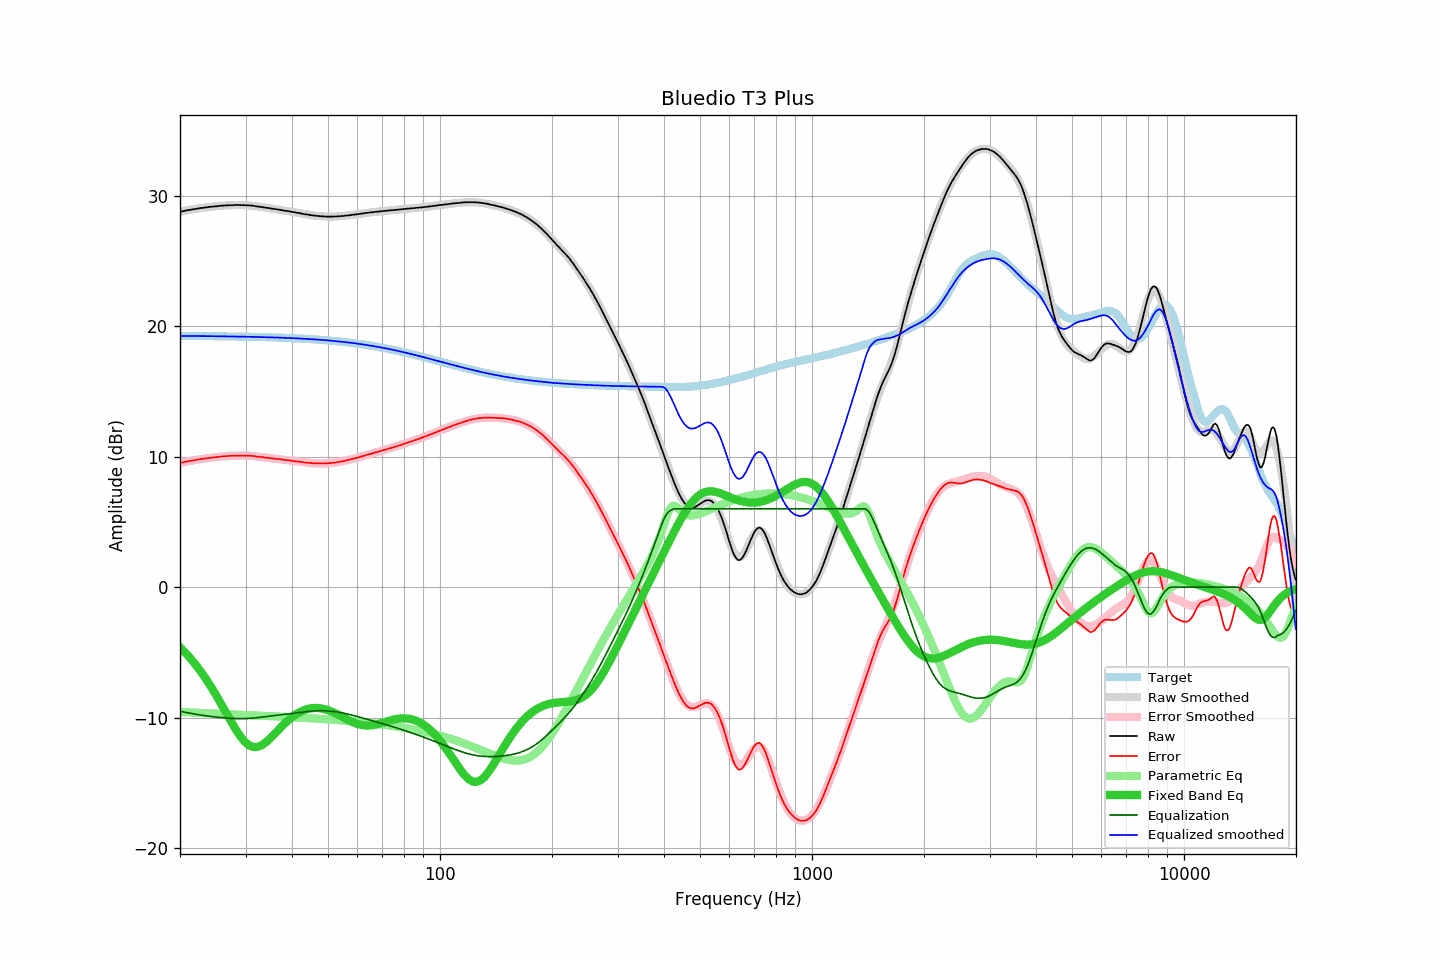

Data behind this chart, as committed beside it:
frequency, raw, error, smoothed, error_smoothed, equalization, parametric_eq, equalized_raw, equalized_smoothed, target
20.00, 28.75, 9.51, 28.76, 9.51, -9.51, -4.62, 19.24, 19.25, 19.25
20.20, 28.78, 9.54, 28.78, 9.54, -9.54, -4.74, 19.25, 19.25, 19.25
20.40, 28.80, 9.56, 28.81, 9.56, -9.56, -4.86, 19.24, 19.25, 19.25
20.61, 28.83, 9.59, 28.83, 9.59, -9.59, -4.99, 19.25, 19.24, 19.24
20.81, 28.86, 9.62, 28.86, 9.61, -9.61, -5.12, 19.25, 19.24, 19.24
21.02, 28.87, 9.63, 28.88, 9.64, -9.64, -5.26, 19.24, 19.24, 19.24
21.23, 28.90, 9.66, 28.90, 9.66, -9.66, -5.39, 19.24, 19.24, 19.24
21.44, 28.92, 9.68, 28.92, 9.68, -9.68, -5.54, 19.24, 19.24, 19.24
21.66, 28.94, 9.70, 28.94, 9.70, -9.70, -5.68, 19.24, 19.24, 19.24
21.87, 28.96, 9.73, 28.97, 9.73, -9.73, -5.84, 19.24, 19.24, 19.24
22.09, 28.98, 9.75, 28.99, 9.75, -9.75, -5.99, 19.24, 19.24, 19.24
22.31, 29.00, 9.77, 29.00, 9.77, -9.77, -6.15, 19.24, 19.24, 19.24
22.54, 29.02, 9.79, 29.02, 9.79, -9.79, -6.31, 19.24, 19.24, 19.24
22.76, 29.04, 9.81, 29.04, 9.81, -9.81, -6.48, 19.24, 19.23, 19.23
22.99, 29.05, 9.82, 29.06, 9.83, -9.83, -6.65, 19.23, 19.23, 19.23
23.22, 29.07, 9.84, 29.07, 9.84, -9.84, -6.83, 19.23, 19.23, 19.23
23.45, 29.09, 9.86, 29.09, 9.86, -9.86, -7.01, 19.23, 19.23, 19.23
23.69, 29.10, 9.87, 29.11, 9.88, -9.88, -7.20, 19.23, 19.23, 19.23
23.92, 29.12, 9.90, 29.12, 9.89, -9.89, -7.39, 19.23, 19.23, 19.23
24.16, 29.14, 9.92, 29.14, 9.91, -9.91, -7.58, 19.23, 19.23, 19.23
24.40, 29.14, 9.92, 29.15, 9.93, -9.93, -7.78, 19.22, 19.22, 19.23
24.65, 29.16, 9.94, 29.16, 9.94, -9.94, -7.98, 19.22, 19.22, 19.22
24.89, 29.17, 9.95, 29.18, 9.96, -9.96, -8.18, 19.22, 19.22, 19.22
25.14, 29.18, 9.96, 29.19, 9.97, -9.97, -8.39, 19.22, 19.22, 19.22
25.39, 29.20, 9.98, 29.20, 9.98, -9.98, -8.61, 19.22, 19.22, 19.22
25.65, 29.21, 10.00, 29.21, 9.99, -9.99, -8.82, 19.22, 19.22, 19.22
25.91, 29.22, 10.01, 29.22, 10.01, -10.01, -9.04, 19.22, 19.22, 19.22
26.16, 29.23, 10.02, 29.23, 10.02, -10.02, -9.26, 19.22, 19.21, 19.21
26.43, 29.24, 10.03, 29.24, 10.03, -10.03, -9.48, 19.22, 19.21, 19.21
26.69, 29.24, 10.03, 29.25, 10.04, -10.04, -9.70, 19.21, 19.21, 19.21
26.96, 29.25, 10.04, 29.25, 10.05, -10.05, -9.92, 19.21, 19.21, 19.21
27.23, 29.26, 10.06, 29.26, 10.05, -10.05, -10.13, 19.21, 19.21, 19.21
27.50, 29.26, 10.06, 29.27, 10.06, -10.06, -10.35, 19.20, 19.21, 19.21
27.77, 29.26, 10.06, 29.27, 10.07, -10.07, -10.56, 19.20, 19.20, 19.20
28.05, 29.27, 10.07, 29.27, 10.07, -10.07, -10.77, 19.20, 19.20, 19.20
28.33, 29.27, 10.07, 29.27, 10.07, -10.07, -10.97, 19.20, 19.20, 19.20
28.62, 29.27, 10.08, 29.27, 10.08, -10.08, -11.16, 19.20, 19.20, 19.20
28.90, 29.27, 10.08, 29.27, 10.08, -10.08, -11.34, 19.19, 19.20, 19.20
29.19, 29.26, 10.07, 29.27, 10.08, -10.08, -11.51, 19.18, 19.19, 19.19
29.48, 29.27, 10.08, 29.27, 10.08, -10.08, -11.66, 19.20, 19.19, 19.19
29.78, 29.26, 10.08, 29.26, 10.08, -10.08, -11.80, 19.19, 19.19, 19.19
30.08, 29.26, 10.08, 29.26, 10.07, -10.07, -11.92, 19.19, 19.19, 19.19
30.38, 29.24, 10.06, 29.25, 10.07, -10.07, -12.03, 19.18, 19.18, 19.18
30.68, 29.24, 10.06, 29.24, 10.06, -10.06, -12.12, 19.18, 19.18, 19.18
30.99, 29.24, 10.07, 29.23, 10.05, -10.05, -12.18, 19.19, 19.18, 19.18
31.30, 29.22, 10.05, 29.22, 10.04, -10.04, -12.23, 19.18, 19.17, 19.18
31.61, 29.21, 10.04, 29.20, 10.03, -10.03, -12.25, 19.18, 19.17, 19.17
31.93, 29.18, 10.01, 29.19, 10.02, -10.02, -12.26, 19.16, 19.17, 19.17
32.24, 29.16, 10.00, 29.17, 10.01, -10.01, -12.25, 19.16, 19.17, 19.17
32.57, 29.15, 9.99, 29.16, 9.99, -9.99, -12.21, 19.16, 19.16, 19.16
32.89, 29.13, 9.97, 29.14, 9.98, -9.98, -12.16, 19.16, 19.16, 19.16
33.22, 29.12, 9.97, 29.12, 9.96, -9.96, -12.10, 19.16, 19.16, 19.16
33.55, 29.09, 9.94, 29.10, 9.95, -9.95, -12.02, 19.15, 19.15, 19.15
33.89, 29.07, 9.92, 29.08, 9.93, -9.93, -11.93, 19.14, 19.15, 19.15
34.23, 29.06, 9.92, 29.06, 9.92, -9.92, -11.83, 19.15, 19.15, 19.15
34.57, 29.04, 9.90, 29.04, 9.90, -9.90, -11.72, 19.14, 19.14, 19.14
34.92, 29.02, 9.88, 29.02, 9.88, -9.88, -11.60, 19.14, 19.14, 19.14
35.27, 29.00, 9.87, 29.00, 9.87, -9.87, -11.48, 19.13, 19.13, 19.14
35.62, 28.98, 9.85, 28.99, 9.85, -9.85, -11.35, 19.13, 19.13, 19.13
35.97, 28.96, 9.84, 28.97, 9.84, -9.84, -11.22, 19.12, 19.13, 19.13
... 635 more rows
